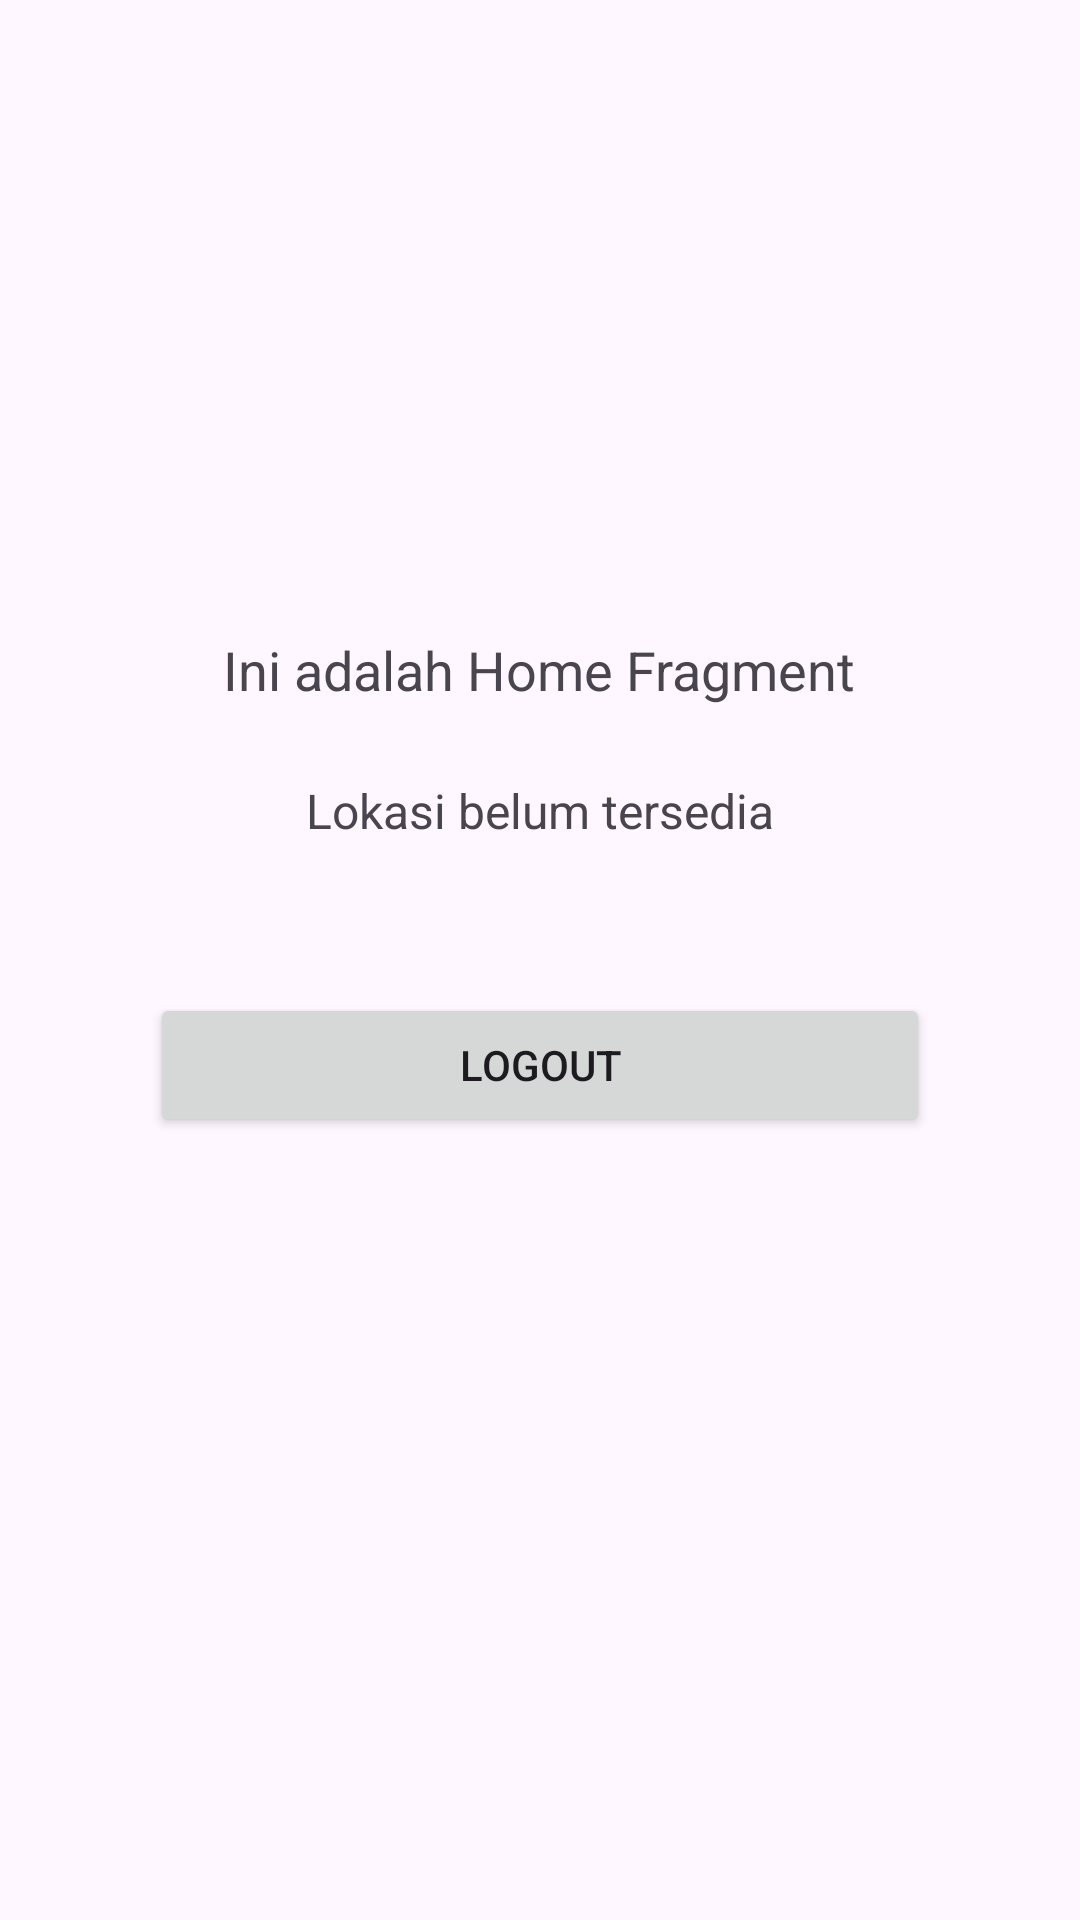

This screen was rendered from an Android layout file. Write that file and the resources it references.
<!-- AndroidManifest.xml: application theme Theme.Latihan_Praktikum_11 -->
<!-- res/layout/fragment_home.xml -->
<?xml version="1.0" encoding="utf-8"?>
<LinearLayout xmlns:android="http://schemas.android.com/apk/res/android"
    android:layout_width="match_parent"
    android:layout_height="match_parent"
    android:orientation="vertical"
    android:gravity="center">

    <TextView
        android:id="@+id/text_home"
        android:layout_width="wrap_content"
        android:layout_height="wrap_content"
        android:text="Ini adalah Home Fragment"
        android:textSize="18sp" />

    <TextView
        android:id="@+id/tvLocation"
        android:layout_width="wrap_content"
        android:layout_height="wrap_content"
        android:text="Lokasi belum tersedia"
        android:textSize="16sp"
        android:layout_marginTop="24dp" />

    <Button
        android:id="@+id/btnLogout"
        android:layout_width="match_parent"
        android:layout_height="wrap_content"
        android:text="Logout"
        android:layout_centerInParent="true"
        android:layout_margin="50dp" />


</LinearLayout>
<!-- resources referenced by this layout -->
<resources>
  <style name="Theme.Latihan_Praktikum_11" parent="Base.Theme.Latihan_Praktikum_11" />
  <style name="Base.Theme.Latihan_Praktikum_11" parent="Theme.Material3.DayNight.NoActionBar">
          
          
      </style>
</resources>
